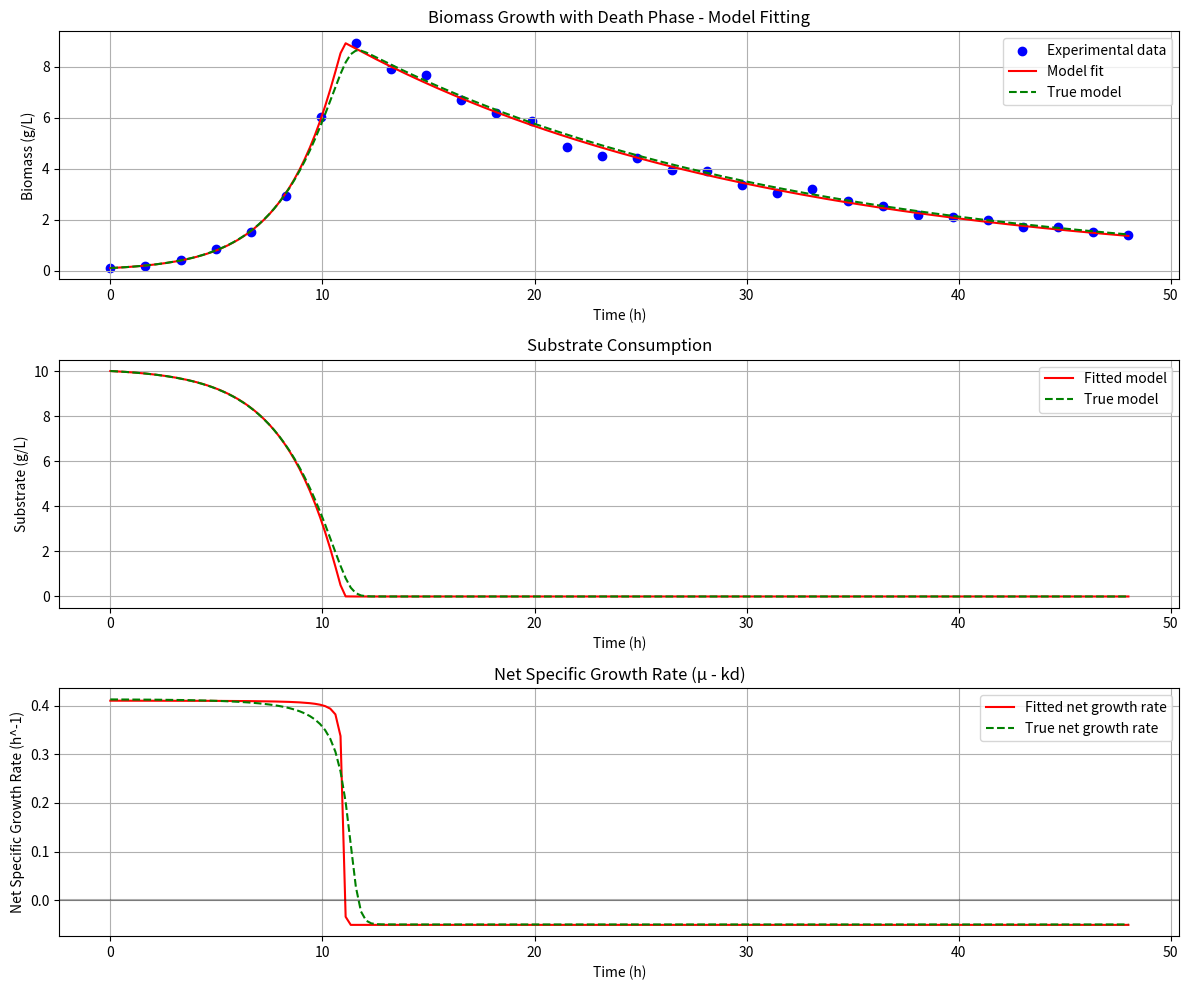

This chart was generated by the following Python code: (Note: this script raises an exception after producing the figure.)
import numpy as np
import matplotlib.pyplot as plt
from scipy.integrate import solve_ivp
from scipy.optimize import minimize
import os
import warnings

# Filter out specific RuntimeWarnings related to numerical issues
warnings.filterwarnings("ignore", category=RuntimeWarning, message="overflow encountered")
warnings.filterwarnings("ignore", category=RuntimeWarning, message="invalid value encountered")

# 1. Model function - ODE for biomass growth with death phase
def biomass_growth_death_model(t, y, params):
    """
    ODE model for biomass growth with death phase:
    dX/dt = mu * X - kd * X
    where mu = mu_max * S / (k + S)
    
    Parameters:
    -----------
    t : float
        Time point
    y : array-like
        State variables [X, S] where X is biomass and S is substrate
    params : tuple
        (mu_max, k, kd) where:
        - mu_max is maximum growth rate
        - k is half-saturation constant
        - kd is death rate constant
    
    Returns:
    --------
    array-like
        Derivatives [dX/dt, dS/dt]
    """
    X, S = y
    mu_max, k, kd = params
    
    # Protect against division by zero or negative values
    S = max(S, 1e-10)
    
    # Monod equation for growth rate
    mu = mu_max * S / (k + S)
    
    # Biomass growth rate with death term
    dXdt = mu * X - kd * X
    
    # Substrate consumption rate (assume yield coefficient = 1 for simplicity)
    # Only consumed for growth, not for maintenance during death phase
    dSdt = -mu * X
    
    return [dXdt, dSdt]

# 2. Simulation function
def simulate_growth_death(params, t_span, initial_conditions, t_eval=None):
    """
    Solve the ODE system for biomass growth with death phase over time
    
    Parameters:
    -----------
    params : tuple
        (mu_max, k, kd) parameters for the model
    t_span : tuple
        (t_start, t_end) time span for simulation
    initial_conditions : array-like
        [X0, S0] initial biomass and substrate concentrations
    t_eval : array-like, optional
        Specific time points at which to evaluate the solution
        
    Returns:
    --------
    dict
        Solution containing time points and state variables
    """
    try:
        solution = solve_ivp(
            lambda t, y: biomass_growth_death_model(t, y, params),
            t_span,
            initial_conditions,
            t_eval=t_eval,
            method='RK45',
            rtol=1e-6,
            atol=1e-8
        )
        
        return {
            'time': solution.t,
            'biomass': solution.y[0],
            'substrate': solution.y[1],
            'success': solution.success
        }
    except Exception as e:
        # Return a failed simulation with high error
        if t_eval is None:
            t_eval = np.linspace(t_span[0], t_span[1], 100)
        
        return {
            'time': t_eval,
            'biomass': np.ones_like(t_eval) * 1e6,  # Large error
            'substrate': np.ones_like(t_eval) * 1e6,
            'success': False
        }

# 3. Optimization function
def fit_model(data_time, data_biomass, initial_substrate, initial_guess=(0.5, 1.0, 0.05)):
    """
    Fit the model parameters to experimental data
    
    Parameters:
    -----------
    data_time : array-like
        Time points of experimental data
    data_biomass : array-like
        Biomass measurements at each time point
    initial_substrate : float
        Initial substrate concentration
    initial_guess : tuple
        Initial guess for (mu_max, k, kd)
        
    Returns:
    --------
    dict
        Optimized parameters and fit statistics
    """
    initial_biomass = data_biomass[0]
    initial_conditions = [initial_biomass, initial_substrate]
    
    # Define the cost function (sum of squared errors)
    def objective_function(params):
        # Enforce parameter constraints
        if any(p <= 0 for p in params):
            return 1e10  # Large penalty for negative parameters
        
        # Simulate with current parameters
        simulation = simulate_growth_death(
            params, 
            (data_time[0], data_time[-1]), 
            initial_conditions,
            t_eval=data_time
        )
        
        # Check if simulation was successful
        if not simulation.get('success', False):
            return 1e10  # Large penalty for failed simulations
        
        # Calculate sum of squared errors with numerical stability
        simulated_biomass = simulation['biomass']
        
        # Handle potential NaN or Inf values
        if np.any(np.isnan(simulated_biomass)) or np.any(np.isinf(simulated_biomass)):
            return 1e10
        
        # Calculate errors safely
        errors = simulated_biomass - data_biomass
        sse = np.sum(errors**2)
        
        # Add regularization to avoid extreme parameter values
        regularization = 0.01 * (params[0]**2 + params[1]**2 + 10*params[2]**2)
        
        return sse + regularization
    
    # Try multiple optimization attempts with different initial guesses
    best_result = None
    best_score = float('inf')
    
    # Define bounds for parameters - more constrained to avoid numerical issues
    bounds = [(0.1, 2.0), (0.1, 5.0), (0.001, 0.2)]  # Bounds for mu_max, k, and kd
    
    # Try a few different initial guesses
    initial_guesses = [
        initial_guess,
        (0.4, 0.8, 0.03),
        (0.6, 1.2, 0.07)
    ]
    
    for guess in initial_guesses:
        try:
            result = minimize(
                objective_function,
                guess,
                bounds=bounds,
                method='L-BFGS-B',
                options={'ftol': 1e-8, 'gtol': 1e-6, 'maxiter': 500}
            )
            
            if result.fun < best_score:
                best_score = result.fun
                best_result = result
        except Exception as e:
            print(f"Optimization attempt failed: {e}")
            continue
    
    if best_result is None:
        # If all optimizations failed, return the initial guess with high error
        return {
            'mu_max': initial_guess[0],
            'k': initial_guess[1],
            'kd': initial_guess[2],
            'sse': 1e10,
            'nrmse': 1.0,
            'success': False,
            'message': "All optimization attempts failed"
        }
    
    # Calculate NRMSE (Normalized Root Mean Square Error) with the best parameters
    optimal_params = best_result.x
    simulation = simulate_growth_death(
        optimal_params, 
        (data_time[0], data_time[-1]), 
        initial_conditions,
        t_eval=data_time
    )
    simulated_biomass = simulation['biomass']
    
    # Safe calculation of errors
    squared_errors = np.square(simulated_biomass - data_biomass)
    mse = np.mean(squared_errors)
    rmse = np.sqrt(mse)
    nrmse = rmse / (np.max(data_biomass) - np.min(data_biomass))
    
    return {
        'mu_max': optimal_params[0],
        'k': optimal_params[1],
        'kd': optimal_params[2],
        'sse': best_result.fun,
        'nrmse': nrmse,
        'success': best_result.success,
        'message': best_result.message
    }

# Generate synthetic data
def generate_example_data(true_params=(0.5, 1.0, 0.05), noise_level=0.05):
    """
    Generate synthetic biomass growth data with death phase and noise
    
    Parameters:
    -----------
    true_params : tuple
        True values of (mu_max, k, kd) to generate data
    noise_level : float
        Relative noise level to add to the data
        
    Returns:
    --------
    tuple
        (time_points, biomass_data, initial_substrate)
    """
    # Set initial conditions and time span
    initial_biomass = 0.1  # g/L
    initial_substrate = 10.0  # g/L
    initial_conditions = [initial_biomass, initial_substrate]
    
    # Use longer time span to observe death phase
    t_span = (0, 48)  # hours
    
    # Generate clean data
    time_points = np.linspace(t_span[0], t_span[1], 30)
    clean_simulation = simulate_growth_death(
        true_params,
        t_span,
        initial_conditions,
        t_eval=time_points
    )
    
    # Add noise to biomass data
    clean_biomass = clean_simulation['biomass']
    np.random.seed(42)  # For reproducibility
    
    # Scale noise by local biomass value to avoid negative values
    relative_noise = np.random.normal(0, noise_level, len(clean_biomass))
    noisy_biomass = clean_biomass * (1 + relative_noise)
    
    # Ensure no negative values
    noisy_biomass = np.maximum(noisy_biomass, 0.001)
    
    return time_points, noisy_biomass, initial_substrate

# Main function
def main():
    print("Biomass Growth Model with Death Phase")
    print("=====================================")
    
    # Generate example data with death phase
    # Adjusted parameters for better numerical stability
    true_params = (0.5, 0.8, 0.05)  # mu_max = 0.5 h^-1, k = 0.8 g/L, kd = 0.05 h^-1
    print(f"True parameters: mu_max = {true_params[0]}, k = {true_params[1]}, kd = {true_params[2]}")
    
    time_points, biomass_data, initial_substrate = generate_example_data(true_params, noise_level=0.05)
    
    # Fit the model
    initial_guess = (0.3, 0.5, 0.02)  # Initial guess for optimization
    print("\nOptimizing parameters, this may take a moment...")
    fit_results = fit_model(time_points, biomass_data, initial_substrate, initial_guess)
    
    print("\nFit results:")
    print(f"mu_max = {fit_results['mu_max']:.4f} h^-1")
    print(f"k = {fit_results['k']:.4f} g/L")
    print(f"kd = {fit_results['kd']:.4f} h^-1")
    print(f"NRMSE = {fit_results['nrmse']:.4f}")
    print(f"Success: {fit_results['success']}")
    
    # Simulate with the fitted parameters
    fitted_params = (fit_results['mu_max'], fit_results['k'], fit_results['kd'])
    initial_conditions = [biomass_data[0], initial_substrate]
    
    # Use more points for smoother curves
    fitted_simulation = simulate_growth_death(
        fitted_params,
        (time_points[0], time_points[-1]),
        initial_conditions,
        t_eval=np.linspace(time_points[0], time_points[-1], 200)
    )
    
    # Also simulate with the true parameters for comparison
    true_simulation = simulate_growth_death(
        true_params,
        (time_points[0], time_points[-1]),
        initial_conditions,
        t_eval=np.linspace(time_points[0], time_points[-1], 200)
    )
    
    # Plot the results
    plt.figure(figsize=(12, 10))
    
    # Plot biomass data and fit
    plt.subplot(3, 1, 1)
    plt.scatter(time_points, biomass_data, color='blue', label='Experimental data')
    plt.plot(fitted_simulation['time'], fitted_simulation['biomass'], 'r-', label='Model fit')
    plt.plot(true_simulation['time'], true_simulation['biomass'], 'g--', label='True model')
    plt.xlabel('Time (h)')
    plt.ylabel('Biomass (g/L)')
    plt.legend()
    plt.title('Biomass Growth with Death Phase - Model Fitting')
    plt.grid(True)
    
    # Plot substrate consumption
    plt.subplot(3, 1, 2)
    plt.plot(fitted_simulation['time'], fitted_simulation['substrate'], 'r-', label='Fitted model')
    plt.plot(true_simulation['time'], true_simulation['substrate'], 'g--', label='True model')
    plt.xlabel('Time (h)')
    plt.ylabel('Substrate (g/L)')
    plt.legend()
    plt.title('Substrate Consumption')
    plt.grid(True)
    
    # Plot specific growth rate
    plt.subplot(3, 1, 3)
    
    # Calculate net specific growth rate (growth - death)
    fitted_mu_max, fitted_k, fitted_kd = fitted_params
    true_mu_max, true_k, true_kd = true_params
    
    # Calculate effective growth rates
    fitted_substrate = fitted_simulation['substrate']
    fitted_growth_rate = fitted_mu_max * fitted_substrate / (fitted_k + fitted_substrate) - fitted_kd
    
    true_substrate = true_simulation['substrate']
    true_growth_rate = true_mu_max * true_substrate / (true_k + true_substrate) - true_kd
    
    plt.plot(fitted_simulation['time'], fitted_growth_rate, 'r-', label='Fitted net growth rate')
    plt.plot(true_simulation['time'], true_growth_rate, 'g--', label='True net growth rate')
    plt.axhline(y=0, color='k', linestyle='-', alpha=0.3)
    plt.xlabel('Time (h)')
    plt.ylabel('Net Specific Growth Rate (h^-1)')
    plt.legend()
    plt.title('Net Specific Growth Rate (μ - kd)')
    plt.grid(True)
    
    plt.tight_layout()
    
    # Get the project root directory (2 levels up from this script)
    script_dir = os.path.dirname(os.path.abspath(__file__))
    project_root = os.path.dirname(script_dir)
    figures_dir = os.path.join(project_root, 'figures')
    
    # Create figures directory if it doesn't exist
    os.makedirs(figures_dir, exist_ok=True)
    
    # Save the plot to the figures directory using an absolute path
    plt.savefig(os.path.join(figures_dir, 'growth_death_model_fit.png'), dpi=300)
    plt.show()

if __name__ == "__main__":
    main() 